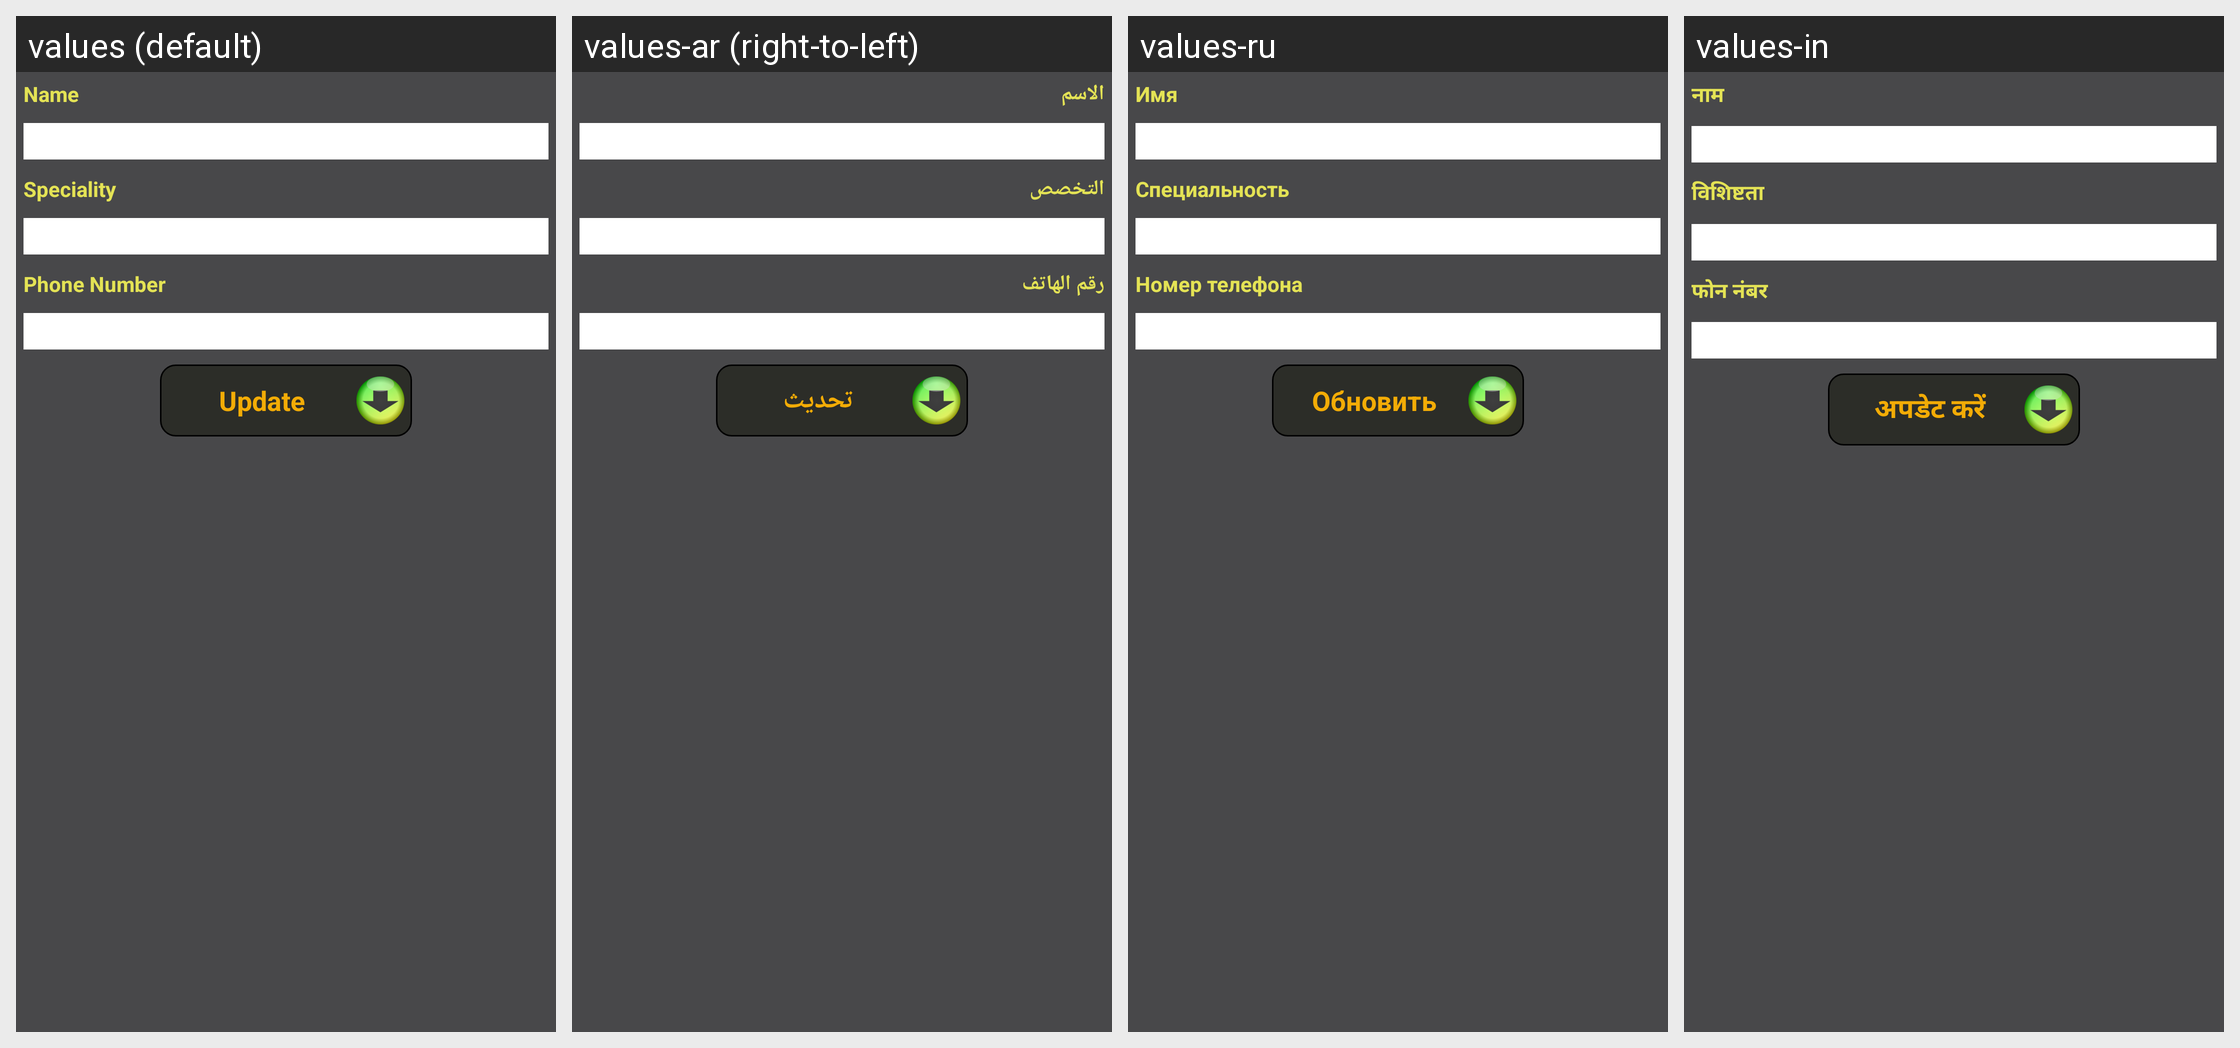

Here is an Android app screen in its default locale and in the app's own translations. Write out the translated-string differences for the strings that appear on this screen.
Android screen res/layout/activity_update_therapist.xml rendered under 4 locales, left to right: values (default), values-ar (right-to-left), values-ru, values-in. Device: Nexus 5 (rendered at 1080×1920; each locale shown at half size, 540×960, under a caption strip naming it); theme AppTheme.
Other locales in the repository, not shown: values-de, values-es, values-fr, values-ro, values-zh.
Strings drawn on this screen, with the default value and each locale's value (text and hints the layout hard-codes, and strings that could not be matched under every locale, appear in the picture but are not listed):

name
  values: Name
  values-ar: الاسم
  values-ru: Имя
  values-in: नाम

speciality
  values: Speciality
  values-ar: التخصص
  values-ru: Специальность
  values-in: विशिष्टता

phoneNumber
  values: Phone Number
  values-ar: رقم الهاتف
  values-ru: Номер телефона
  values-in: फोन नंबर

update
  values: Update
  values-ar: تحديث
  values-ru: Обновить
  values-in: अपडेट करें
